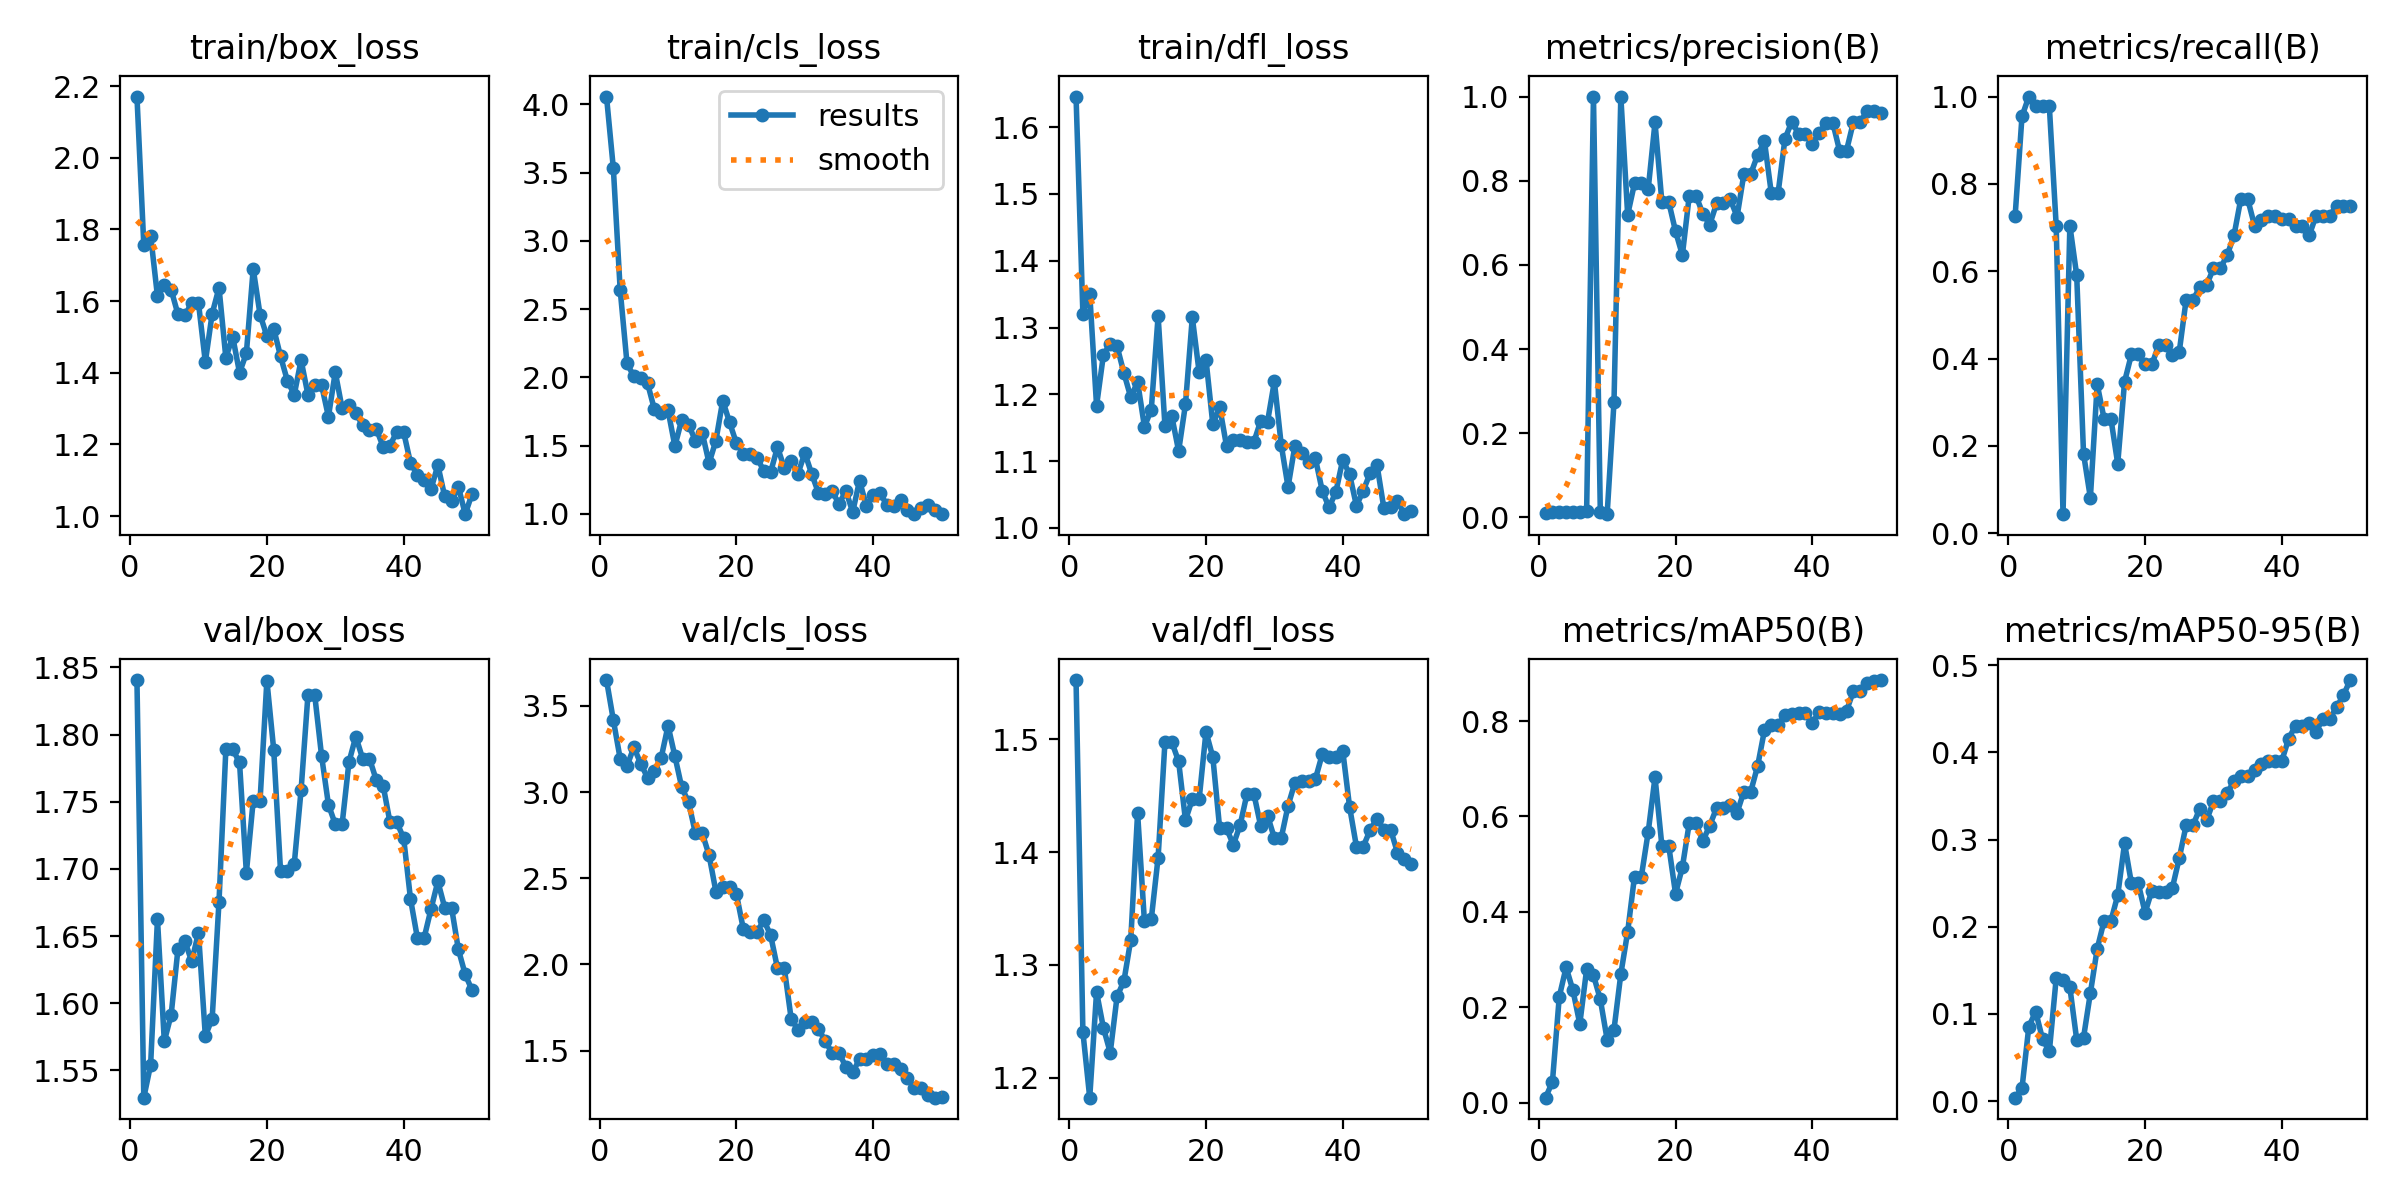

The file beside this chart, header and first rows:
epoch, time, train/box_loss, train/cls_loss, train/dfl_loss, metrics/precision(B), metrics/recall(B), metrics/mAP50(B), metrics/mAP50-95(B), val/box_loss, val/cls_loss, val/dfl_loss, lr/pg0, lr/pg1, lr/pg2
1, 32.81, 2.171, 4.057, 1.646, 0.0097, 0.7273, 0.01026, 0.00403, 1.841, 3.65, 1.553, 0.0001, 0.0001, 0.0001
2, 62.86, 1.757, 3.532, 1.321, 0.01273, 0.9546, 0.04378, 0.0148, 1.53, 3.418, 1.241, 0.0002156, 0.0002156, 0.0002156
3, 91.3, 1.783, 2.641, 1.351, 0.01333, 1, 0.2219, 0.08553, 1.554, 3.193, 1.182, 0.0003265, 0.0003265, 0.0003265
4, 120, 1.614, 2.102, 1.183, 0.01303, 0.9773, 0.2836, 0.1027, 1.663, 3.151, 1.276, 0.0004327, 0.0004327, 0.0004327
5, 149.2, 1.646, 2.007, 1.259, 0.01303, 0.9773, 0.2352, 0.07142, 1.572, 3.26, 1.244, 0.0005341, 0.0005341, 0.0005341
6, 181.5, 1.632, 1.997, 1.276, 0.01303, 0.9773, 0.165, 0.05708, 1.591, 3.165, 1.222, 0.0006307, 0.0006307, 0.0006307
7, 211.3, 1.563, 1.958, 1.272, 0.01484, 0.7046, 0.2793, 0.1408, 1.641, 3.083, 1.272, 0.0007226, 0.0007226, 0.0007226
8, 241.1, 1.56, 1.766, 1.232, 1, 0.04357, 0.2671, 0.1387, 1.647, 3.123, 1.286, 0.0008097, 0.0008097, 0.0008097
9, 271.1, 1.595, 1.742, 1.195, 0.01384, 0.7046, 0.2165, 0.1306, 1.631, 3.199, 1.322, 0.0008921, 0.0008921, 0.0008921
10, 302.9, 1.594, 1.759, 1.219, 0.00788, 0.5909, 0.132, 0.07052, 1.653, 3.385, 1.435, 0.0009697, 0.0009697, 0.0009697
11, 333.3, 1.43, 1.496, 1.152, 0.2736, 0.1818, 0.1529, 0.07295, 1.576, 3.208, 1.339, 0.001043, 0.001043, 0.001043
12, 363.9, 1.565, 1.69, 1.177, 1, 0.08111, 0.2695, 0.124, 1.589, 3.027, 1.34, 0.001111, 0.001111, 0.001111
13, 394, 1.637, 1.654, 1.317, 0.7191, 0.3409, 0.3579, 0.1748, 1.676, 2.941, 1.395, 0.001174, 0.001174, 0.001174
14, 425.1, 1.442, 1.535, 1.153, 0.7936, 0.2625, 0.4739, 0.2066, 1.789, 2.761, 1.498, 0.001233, 0.001233, 0.001233
15, 454.8, 1.501, 1.593, 1.167, 0.7936, 0.2625, 0.4739, 0.2066, 1.789, 2.761, 1.498, 0.001287, 0.001287, 0.001287
16, 487.7, 1.4, 1.372, 1.115, 0.7798, 0.1591, 0.5668, 0.2362, 1.779, 2.634, 1.48, 0.001336, 0.001336, 0.001336
17, 518.1, 1.454, 1.537, 1.185, 0.9385, 0.3471, 0.6823, 0.2957, 1.697, 2.423, 1.428, 0.001366, 0.001366, 0.001366
18, 547.7, 1.69, 1.83, 1.315, 0.7501, 0.4093, 0.5389, 0.2499, 1.751, 2.452, 1.447, 0.001327, 0.001327, 0.001327
19, 577, 1.562, 1.67, 1.233, 0.7501, 0.4093, 0.5389, 0.2499, 1.751, 2.452, 1.447, 0.001287, 0.001287, 0.001287
20, 607, 1.502, 1.518, 1.252, 0.68, 0.3864, 0.438, 0.2162, 1.84, 2.408, 1.507, 0.001248, 0.001248, 0.001248
21, 636.8, 1.523, 1.442, 1.155, 0.6235, 0.3864, 0.4935, 0.2416, 1.789, 2.207, 1.484, 0.001208, 0.001208, 0.001208
22, 676.9, 1.446, 1.441, 1.181, 0.7637, 0.4318, 0.5853, 0.2397, 1.698, 2.187, 1.421, 0.001168, 0.001168, 0.001168
23, 706.3, 1.378, 1.413, 1.123, 0.7637, 0.4318, 0.5853, 0.2397, 1.698, 2.187, 1.421, 0.001129, 0.001129, 0.001129
24, 735.6, 1.339, 1.315, 1.131, 0.7218, 0.4091, 0.5486, 0.245, 1.704, 2.257, 1.407, 0.001089, 0.001089, 0.001089
25, 767.2, 1.435, 1.305, 1.132, 0.6957, 0.416, 0.5807, 0.2789, 1.759, 2.169, 1.424, 0.00105, 0.00105, 0.00105
26, 797.4, 1.339, 1.489, 1.128, 0.746, 0.5343, 0.6177, 0.3162, 1.829, 1.979, 1.452, 0.00101, 0.00101, 0.00101
27, 829, 1.366, 1.337, 1.128, 0.746, 0.5343, 0.6177, 0.3162, 1.829, 1.979, 1.452, 0.0009704, 0.0009704, 0.0009704
28, 859.2, 1.365, 1.386, 1.16, 0.7559, 0.5631, 0.6246, 0.3356, 1.784, 1.686, 1.423, 0.0009308, 0.0009308, 0.0009308
29, 889.5, 1.277, 1.295, 1.159, 0.7148, 0.5682, 0.608, 0.3222, 1.748, 1.62, 1.432, 0.0008912, 0.0008912, 0.0008912
30, 920.4, 1.401, 1.446, 1.219, 0.8165, 0.6068, 0.6522, 0.3438, 1.733, 1.667, 1.413, 0.0008516, 0.0008516, 0.0008516
31, 953, 1.301, 1.294, 1.124, 0.8165, 0.6068, 0.6522, 0.3438, 1.733, 1.667, 1.413, 0.000812, 0.000812, 0.000812
32, 984.7, 1.309, 1.153, 1.061, 0.8609, 0.6364, 0.7054, 0.3536, 1.78, 1.627, 1.441, 0.0007724, 0.0007724, 0.0007724
33, 1015, 1.287, 1.143, 1.123, 0.8942, 0.6818, 0.7804, 0.3668, 1.799, 1.553, 1.462, 0.0007328, 0.0007328, 0.0007328
34, 1046, 1.254, 1.167, 1.111, 0.7711, 0.7657, 0.792, 0.3731, 1.782, 1.487, 1.464, 0.0006932, 0.0006932, 0.0006932
35, 1076, 1.241, 1.072, 1.099, 0.7711, 0.7657, 0.792, 0.3731, 1.782, 1.487, 1.464, 0.0006536, 0.0006536, 0.0006536
36, 1106, 1.243, 1.169, 1.104, 0.8995, 0.7046, 0.8116, 0.3797, 1.766, 1.406, 1.465, 0.000614, 0.000614, 0.000614
37, 1136, 1.193, 1.014, 1.055, 0.9403, 0.7162, 0.8145, 0.3862, 1.762, 1.375, 1.487, 0.0005744, 0.0005744, 0.0005744
38, 1166, 1.197, 1.243, 1.03, 0.911, 0.7273, 0.8171, 0.3906, 1.735, 1.45, 1.485, 0.0005348, 0.0005348, 0.0005348
39, 1198, 1.235, 1.059, 1.054, 0.911, 0.7273, 0.8171, 0.3906, 1.735, 1.45, 1.485, 0.0004952, 0.0004952, 0.0004952
40, 1230, 1.234, 1.137, 1.102, 0.8878, 0.7191, 0.7955, 0.3906, 1.723, 1.475, 1.49, 0.0004556, 0.0004556, 0.0004556
41, 1260, 1.148, 1.155, 1.08, 0.9134, 0.7192, 0.8193, 0.4158, 1.678, 1.479, 1.44, 0.000416, 0.000416, 0.000416
42, 1294, 1.115, 1.062, 1.033, 0.9374, 0.7046, 0.8159, 0.4307, 1.649, 1.423, 1.405, 0.0003764, 0.0003764, 0.0003764
43, 1323, 1.1, 1.06, 1.056, 0.9374, 0.7046, 0.8159, 0.4307, 1.649, 1.423, 1.405, 0.0003368, 0.0003368, 0.0003368
44, 1352, 1.075, 1.104, 1.082, 0.8704, 0.6818, 0.8143, 0.4332, 1.67, 1.392, 1.42, 0.0002972, 0.0002972, 0.0002972
45, 1389, 1.142, 1.031, 1.095, 0.8715, 0.7273, 0.8212, 0.4237, 1.691, 1.342, 1.43, 0.0002576, 0.0002576, 0.0002576
46, 1420, 1.055, 0.998, 1.03, 0.9388, 0.7273, 0.8624, 0.4386, 1.671, 1.284, 1.42, 0.000218, 0.000218, 0.000218
47, 1450, 1.041, 1.044, 1.032, 0.9388, 0.7273, 0.8624, 0.4386, 1.671, 1.284, 1.42, 0.0001784, 0.0001784, 0.0001784
48, 1481, 1.082, 1.063, 1.04, 0.9659, 0.75, 0.8804, 0.4516, 1.64, 1.244, 1.4, 0.0001388, 0.0001388, 0.0001388
49, 1511, 1.005, 1.031, 1.02, 0.966, 0.75, 0.8843, 0.4656, 1.622, 1.227, 1.394, 9.92e-05, 9.92e-05, 9.92e-05
50, 1543, 1.062, 0.998, 1.026, 0.9615, 0.75, 0.8859, 0.4829, 1.61, 1.231, 1.39, 5.96e-05, 5.96e-05, 5.96e-05
